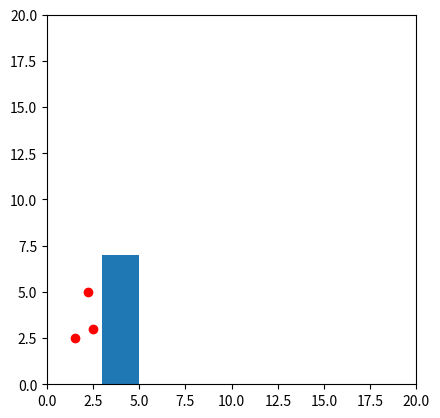

Write the Python code that produced this figure.
# -*- coding: utf-8 -*-
'''
Forces
    Person-person
    Person-wall
    Person-robot
    Person-goal
        Tends to move in the direction they are facing
        Move toward where they want to go 
            Other side of the room in Sharks and Minnows, abbreviated S&M henceforth

Units
    Try to do everything with the standard SI units for easy conversions
    meters
    meters/second
    kg
    seconds
    newtons
    etc
'''

import math
import numpy as np
import matplotlib.pyplot as plt
import matplotlib.patches as patches

######################################################################
#                                                                    #
#                             AGENTS                                 #
#                                                                    #
######################################################################

class Agent:
    '''
    The class that defines the agents
    
    Things to add
        Initial position, orientation angle, and velocity
        Variable radius and mass
        
    '''
    agentList = []
    number = 0
    radius = 0.25
    mass = 60
    
    def __init__(self, position, velocity, headingVector, goalPoint):
        self.number = Agent.number
        self.position = position
        self.velocity = velocity
        self.headingVector = headingVector
        self.angle = math.radians(headingVector[0])
        self.angularVelocity = headingVector[1]
        self.goalPoint = goalPoint
        self.force = 0
        
        self.momentOfInertia = 0.5 * self.mass * self.radius**2
        Agent.agentList.append(self)
        Agent.number += 1
        

def agentToAgentDistance(agentI,agentJ):
    '''
    This function is meant to calculate the total distance between two
    different agents.
    '''
    xDif = abs(agentI.position[0] - agentJ.position[0])
    yDif = abs(agentI.position[1] - agentJ.position[1])
    totDif = math.sqrt(xDif**2 + yDif**2)
    return totDif

def agentToAgentVector(agentI, agentJ):
    '''
    This function calculates the unit vector pointing from agent i to agent j
    '''
    dist = agentToAgentDistance(agentI, agentJ)
    if dist == 0:
        return 0
    xVect = (agentI.position[0]-agentJ.position[0])/dist
    yVect = (agentI.position[1]-agentJ.position[1])/dist
    unitVect = [xVect, yVect]
    return unitVect
    

######################################################################
#                                                                    #
#                          OBSTACLES                                 #
#                                                                    #
######################################################################


class Obstacle:
    obstacleList = []
    number = 0
    
    def __init__(self, xOne, yOne, xTwo, yTwo):
        '''
        This creates a rectangular obstacle based on the coordinates
        (xOne, yOne) and (xTwo, yTwo)
        
        It creates two arrays, one for x values and one for y values,
        start at the lower value and go to the higher value incrementing
        by a set value.
        
        I think that this is the finite element method but I haven't taken 
        that class yet so...
        
        '''
        
        # We might want to add something to reject construction if points one
        # and two are the same point
        
        self.xMax = max(xOne, xTwo)
        self.xMin = min(xOne, xTwo)
        self.yMax = max(yOne, yTwo)
        self.yMin = min(yOne, yTwo)
        
        self.pointOne = [self.xMax, self.yMax]
        self.pointTwo = [self.xMin, self.yMin]
        
        # Could be used to determine the interval size for the arrays below,
        # cause we might not need 100 points between 1 and 1.1
        self.xRange = self.xMax - self.xMin
        self.yRange = self.yMax - self.yMin
        
        self.points = 100
        
        # Not necessary right now, but if we need to graph it this might be useful
        self.xVals = np.linspace(self.xMin, self.xMax, num=self.points)
        self.yVals = np.linspace(self.yMin, self.yMax, num=self.points)
        
        Obstacle.number += 1
        Obstacle.obstacleList.append(self)
        
    @classmethod
    def circularObstacle(self, x, y, radius):
        '''
        This is going to be an alternate constructor that can create circular
        objects at the given point (x, y) of a given radius
        We could also add angles it goes through instead of 360 always, and
        add the option for an inner radius
        '''
        pass
        
def agentToObstacleDistance(agent, closestX, closestY):
    '''
    This function is calculates the total distance between the agent and obstacle
    '''
    xDif = abs(agent.position[0] - closestX)
    yDif = abs(agent.position[1] - closestY)
    totDif = math.sqrt(xDif**2 + yDif**2)
    return totDif
    
def agentToObstacleVector(agent, closestX, closestY):
    dist = agentToObstacleDistance(agent, closestX, closestY)
    if dist == 0:
        return [0, 0]
    xVect = (agent.position[0]-closestX)/dist
    yVect = (agent.position[1]-closestY)/dist
    unitVect = [xVect, yVect]
    return unitVect
    
######################################################################
#                                                                    #
#                    HEADED SOCIAL FORCE MODEL                       #
#                                                                    #
######################################################################

# These are constants for calculations, taken from the headed social force model paper
tau = 0.5           # Seconds
A = 2*(10**3)       # Newtons
B = 0.08            # Meters
k1 = 1.2*(10**5)    # kg/(s**2)
k2 = 2.4*(10**5)    # kg/(m*s)

######################################################################
#                       SOCIAL FORCE MODEL                           #
######################################################################

def agentToGoalForce(agent):
    '''
    This function calculates the force between the agent and their goal point
    
    It calculates the difference between the person and their ideal velocity
    '''
    # To start, find the vector that the person would like to be moving at
    # i.e. the vector in the direction of their point at their max speed
    goalVectX = agent.goalPoint[0] - agent.position[0]
    goalVectY = agent.goalPoint[1] - agent.position[1]
    dist = math.sqrt(goalVectX**2 + goalVectY**2)
    goalSpeed = 1.388 # This is the average speed of a human in meters/second
    goalVelX = goalVectX * goalSpeed / dist
    goalVelY = goalVectY * goalSpeed / dist
    goalVelocity = [goalVelX, goalVelY]
    
    timeIncrement = 1 # Seconds
    mass = agent.mass
    
    forceX = mass * (goalVelocity[0] - agent.velocity[0]) / timeIncrement
    forceY = mass * (goalVelocity[1] - agent.velocity[1]) / timeIncrement
    
    forceVect = np.array([[forceX], [forceY]])
    return forceVect

def agentToAgentForce(agentI, agentJ):
    '''
    This function calculates the repulsive force of agent J on agent I
    
    The compressive and friction terms only come into play when the distance
    between the two agents is less than the two agent's radius
    
    All of these come from the Headed Social Force Model paper
    '''
    
    radiusSum = agentI.radius + agentJ.radius
    dist = agentToAgentDistance(agentI, agentJ)
    unitVect = np.array(agentToAgentVector(agentI, agentJ))
    perpUnitVect = np.array([-unitVect[1], unitVect[0]])
    velDif = np.dot(np.array([agentJ.velocity[0] - agentI.velocity[0],
                       agentJ.velocity[1] - agentI.velocity[1]]), perpUnitVect)
    
    repulsiveTerm = A * math.exp((radiusSum - dist)/B) * unitVect
    
    compressiveTerm = (k1 * max(radiusSum - dist, 0)) * unitVect
    
    frictionTerm = (k2 * max(radiusSum - dist, 0)) * velDif * perpUnitVect

    summedForce = repulsiveTerm + compressiveTerm + frictionTerm
    
    return np.array([[summedForce[0]],[summedForce[1]]])

def agentToObstacleForce(agent, obstacle):
    '''
    This function calculates the force between an agent and an obstacle.
    
    First it calculates the closest point to the agent on the obstacle, there are
    three cases for a rectangular obstacle
        The agent is parallel to a wall with constant y
            Chooses the agent's x coordinate and the closest wall's y coordinate
        The agent is parallel to a wall with constant x
            Chooses the agent's y coordinate and the closest wall's x coordinate
        The agent is closest to one of the corners
            Chooses the closest corner
    ''' 
    
    if agent.position[0] > obstacle.xMin and agent.position[0] < obstacle.xMax:
        '''
        If the agent is parallel to a wall with constant y then choose the point that
        matches the x coordinate of the agent and the closest wall's y coordinate
        '''
        closestX = agent.position[0]
        
        if abs(agent.position[1]-obstacle.yMin) < abs(agent.position[1]-obstacle.yMax):
            closestY = obstacle.yMin
        else:
            closestY = obstacle.yMax
            
    elif agent.position[1] > obstacle.yMin and agent.position[1] < obstacle.yMax:
        '''
        If the agent is parallel to a y wall then choose the point that
        matches the y coordinate of the agent and the closest wall's x coordinate
        '''
        if abs(agent.position[0]-obstacle.xMin) < abs(agent.position[0]-obstacle.xMax):
            closestX = obstacle.xMin
        else:
            closestX = obstacle.xMax
            
        closestY = agent.position[1]
        
    else:
        # Choose a corner if the agent is not within either x or y ranges
        if abs(agent.position[0]-obstacle.xMin) < abs(agent.position[0]-obstacle.xMax):
            closestX = obstacle.xMin
        else:
            closestX = obstacle.xMax
        
        if abs(agent.position[1]-obstacle.yMin) < abs(agent.position[1]-obstacle.yMax):
            closestY = obstacle.yMin
        else:
            closestY = obstacle.yMax

    # This is all taken directly from the headed social force model paper
    radiusSum = agent.radius
    dist = agentToObstacleDistance(agent, closestX, closestY)
    unitVect = np.array(agentToObstacleVector(agent, closestX, closestY))
    perpUnitVect = np.array([-unitVect[1], unitVect[0]])
    velDif = np.dot(np.array([0 - agent.velocity[0], 0 - agent.velocity[1]]), perpUnitVect)
    
    repulsiveTerm = A * math.exp((radiusSum - dist)/B) * unitVect
    
    compressiveTerm = (k1 * max(radiusSum - dist, 0)) * unitVect
    
    frictionTerm = (k2 * max(radiusSum - dist, 0)) * velDif * perpUnitVect

    summedForce = repulsiveTerm + compressiveTerm + frictionTerm
    
    return np.array([[summedForce[0]],[summedForce[1]]])

def socialForceModel():
    '''
    This will run through all of the agents and calculate the total force on
    them from all of the other agents and obstacles.
    '''
    # Subtract one since the index starts from zero
    numOfAgents = Agent.number - 1
    numOfObstacles = Obstacle.number - 1
    # These variables are what the loop runs through while calculating forces
    currentAgent = 0
    otherAgent = 1
    obstacle = 0
    totalForce = 0
    
    # This block of code runs through all of the agents and calculates the 
    # total force on an agent each time.  One thing that I'd like to add
    # is to use the equal and opposite force while going through the agents
    while currentAgent <= numOfAgents:
        totalForce = 0
        totalAgentForce = 0
        totalObstacleForce = 0
        otherAgent = 0
        obstacle = 0
        
        goalForce = agentToGoalForce(Agent.agentList[currentAgent])
        
        while otherAgent <= numOfAgents:
            if otherAgent == currentAgent:
                otherAgent += 1
                
            else:
                agentForce = agentToAgentForce(Agent.agentList[currentAgent],
                                               Agent.agentList[otherAgent])
                totalAgentForce = totalAgentForce + agentForce
                otherAgent += 1
            
        while obstacle <= numOfObstacles:    
            obstacleForce = agentToObstacleForce(Agent.agentList[currentAgent],
                                                 Obstacle.obstacleList[obstacle])
            totalObstacleForce = totalObstacleForce + obstacleForce
            obstacle += 1
            
        totalForce = goalForce + totalAgentForce + totalObstacleForce
        Agent.agentList[currentAgent].force = totalForce
        currentAgent += 1
        
    return None

def socialForceModelPlot():
    '''
    This is a function that calculates a plot of the current layout
    '''
     # Subtract one since the index starts from zero
    numOfAgents = Agent.number - 1
    numOfObstacles = Obstacle.number - 1
    agentXPositions = []
    agentYPositions = []
    currentAgent = 0
    currentObstacle = 0
    
    fig = plt.figure()
    ax = fig.add_subplot(111, aspect='equal')
    
    # Create dots for each of the agents by getting all of their x and y
    # positions into two lists and then plotting them after the loop
    while currentAgent <= numOfAgents:
        agentXPositions.append(Agent.agentList[currentAgent].position[0])
        agentYPositions.append(Agent.agentList[currentAgent].position[1])
        currentAgent += 1
    
    plt.scatter(agentXPositions, agentYPositions, color = 'r')
    
    while currentObstacle <= numOfObstacles:
        rWidth = abs(Obstacle.obstacleList[currentObstacle].xMin - Obstacle.obstacleList[currentObstacle].xMax)
        rHeight = abs(Obstacle.obstacleList[currentObstacle].yMin - Obstacle.obstacleList[currentObstacle].yMax)

        ax.add_artist(patches.Rectangle(xy=(Obstacle.obstacleList[currentObstacle].xMin, 
                           Obstacle.obstacleList[currentObstacle].yMin),
                width=rWidth, height=rHeight))
                
        
        currentObstacle += 1
        
    plt.xlim(0, 20)
    plt.ylim(0, 20)
    return None

######################################################################
#                     CONTROL INPUT CALCULATION                      #
######################################################################

kf = 1
k0 = 0.3
kd = 5
alpha = 3
kLambda = 0.02

def rotationMatrix(angle):
    '''
    Calculates the rotation matrix
    '''
    R = np.array([[math.cos(angle), -math.sin(angle)],
                   [math.sin(angle),math.cos(angle)]])
    return R

def inverseRotationMatrix(angle):
    '''
    Calculates the rotation matrix
    '''
    R = np.array([[math.cos(angle), math.sin(angle)],
                   [-math.sin(angle),math.cos(angle)]])
    return R

def bodyVector(agent):
    '''
    We need to calculate the the velocity vector in the body frame, aka the
    
    '''
    theta = agent.angle
    velocityB = np.matmul(inverseRotationMatrix(theta), agent.velocity)
    return velocityB

def controlInputB(agent, totalForce):
    '''
    A function that calculates one of the velocity inputs for the human
    locomotion model.  It represents the forces acting in the forward direction
    and the sideward direction of the agent.
    '''
    # I SHOULD GO OVER THIS AGAIN AND MAKE SURE THAT IT'S RIGHT
    KB = np.array([[kf, 0], [0, k0]])
    kdVect = np.array([[0], [kd]])
    rotationM = np.transpose(rotationMatrix(agent.angle))
    vi = bodyVector(agent)

    uB = np.matmul(np.matmul(KB, rotationM), totalForce) - (vi[1] * kdVect)
    
    return uB

def controlInputTheta(agent, goalForce):
    '''
    The theta input represents the torque about the vertical axis that
    drives the angle change of the agent.
    '''
    theta = agent.angle
    omega = agent.angularVelocity
    goalForceMagnitude = math.sqrt(goalForce[0]**2 + goalForce[1]**2)
    goalTheta = math.atan(goalForce[1] / goalForce[0])
    
    kTheta = agent.momentOfInertia * kLambda * goalForceMagnitude
    kOmega = agent.momentOfInertia * (1 + alpha) * math.sqrt(kLambda * goalForceMagnitude / alpha)
    
    uTheta = -kTheta * (theta - goalTheta) - kOmega * omega
    return uTheta

agentOne = Agent([1.5, 2.5], [.25,1], [45,1], [10, 10])
agentTwo = Agent([2.5, 3], [1,1], [1,1], [10, 10])
agentThree = Agent([2.2, 5], [1,1], [1,1], [10, 10])

wallOne = Obstacle(3,0,5,7)
bottomBoundary = Obstacle(-0.25, -0.25, 20, 0)
leftBoundary = Obstacle(-0.25, -0.25, 0, 20)
topBoundary = Obstacle(0, 20, 20, 20.25)
rightBoundary = Obstacle(20, 0, 20.25, 20)

test = socialForceModel()
socialForceModelPlot()
#print agentOne.force
#print agentTwo.force
#print agentThree.force

